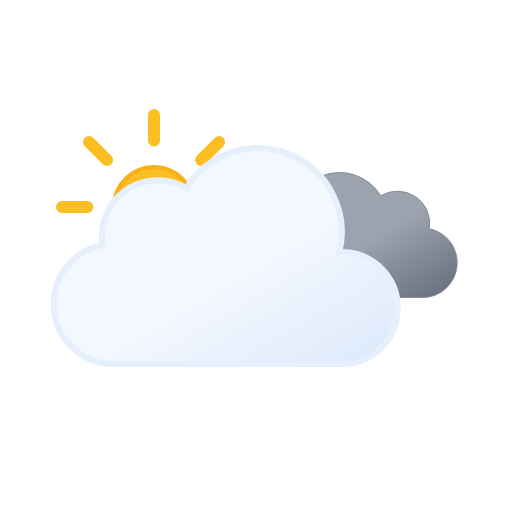
t = 0.00 s
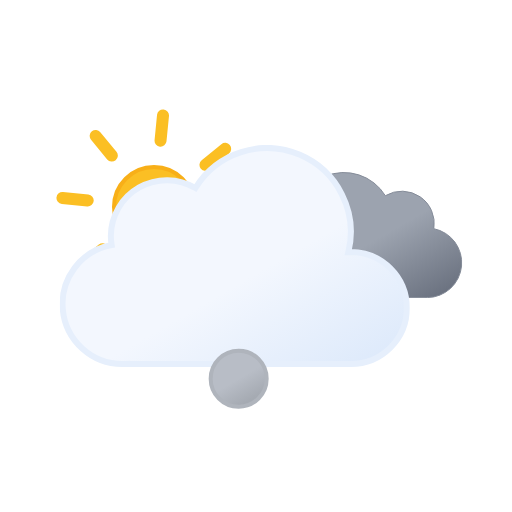
t = 0.75 s
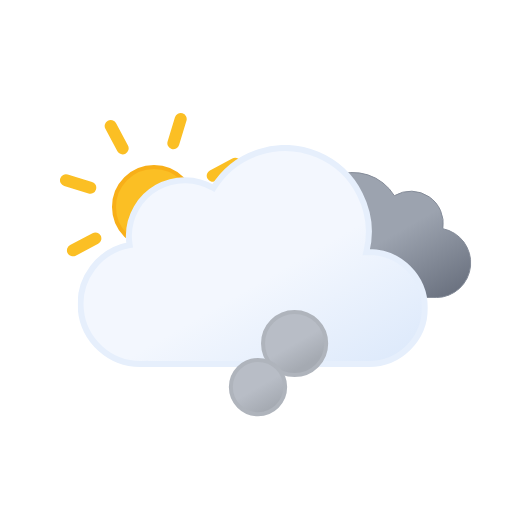
t = 2.25 s
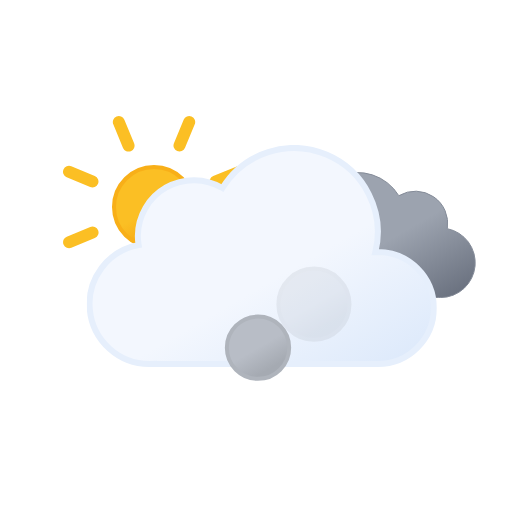
t = 3.00 s
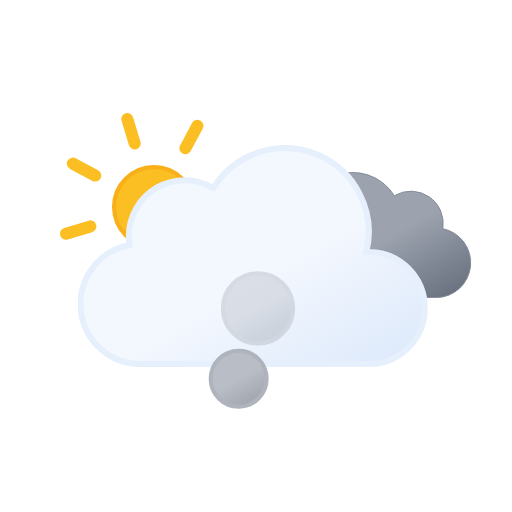
t = 3.75 s
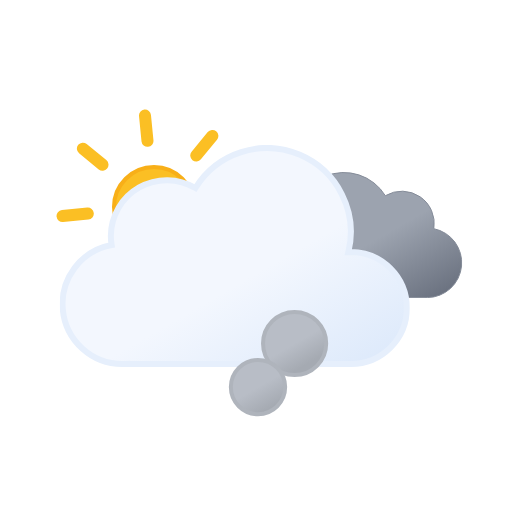
t = 5.25 s

The animated SVG that drew these frames (rendered in a browser with its animation timeline set to each time). Animation: 12 SMIL elements (animate=6,animateTransform=6); one cycle of 6.00 s, repeats indefinitely.

<svg xmlns="http://www.w3.org/2000/svg" xmlns:xlink="http://www.w3.org/1999/xlink" viewBox="0 0 512 512"><defs><symbol id="h" viewBox="0 0 196 196"><circle cx="98" cy="98" r="40" fill="url(#f)" stroke="#f8af18" stroke-miterlimit="10" stroke-width="4"/><path fill="none" stroke="#fbbf24" stroke-linecap="round" stroke-miterlimit="10" stroke-width="12" d="M98 31.4V6m0 184v-25.4M145.1 51l18-17.9M33 163l18-17.9M51 51 33 33m130.1 130.1-18-18M6 98h25.4M190 98h-25.4"><animateTransform additive="sum" attributeName="transform" dur="6s" repeatCount="indefinite" type="rotate" values="0 98 98; 45 98 98"/></path></symbol><symbol id="j" viewBox="0 0 200.3 126.1"><path fill="url(#b)" stroke="#848b98" stroke-miterlimit="10" d="M.5 93.2a32.4 32.4 0 0032.4 32.4h129.8v-.1l2.3.1a34.8 34.8 0 006.5-68.9 32.4 32.4 0 00-48.5-33 48.6 48.6 0 00-88.6 37.1h-1.5A32.4 32.4 0 00.5 93.1Z"/></symbol><symbol id="k" viewBox="0 0 350 222"><path fill="url(#a)" stroke="#e6effc" stroke-miterlimit="10" stroke-width="6" d="m291 107-2.5.1A83.9 83.9 0 00135.6 43 56 56 0 0051 91a56.6 56.6 0 00.8 9A60 60 0 0063 219l4-.2v.2h224a56 56 0 000-112Z"/></symbol><symbol id="i" overflow="visible" viewBox="0 0 398 222"><use xlink:href="#j" width="200.3" height="126.1" transform="translate(198 27)"><animateTransform additive="sum" attributeName="transform" dur="6s" repeatCount="indefinite" type="translate" values="-9 0; 9 0; -9 0"/></use><use xlink:href="#k" width="350" height="222"><animateTransform additive="sum" attributeName="transform" dur="6s" repeatCount="indefinite" type="translate" values="-18 0; 18 0; -18 0"/></use></symbol><symbol id="g" overflow="visible" viewBox="0 0 410.8 258"><use xlink:href="#h" width="196" height="196"/><use xlink:href="#i" width="398" height="222" transform="translate(12.84 36)"/></symbol><symbol id="l" overflow="visible" viewBox="0 0 168 212"><circle cx="86" cy="186" r="24" fill="url(#c)" stroke="#afb4bc" stroke-miterlimit="10" stroke-width="4" opacity="0"><animateTransform id="x1" additive="sum" attributeName="transform" begin="0s; x1.end+.75s" dur="2.25s" type="translate" values="0 0; -58 -118"/><animate id="y1" attributeName="r" begin="0s; y1.end+.75s" dur="2.25s" values="24; 36"/><animate id="z1" attributeName="opacity" begin="0s; y1.end+.75s" dur="2.25s" keyTimes="0; .17; .83; 1" values="0; 1; 1; 0"/></circle><circle cx="86" cy="186" r="24" fill="url(#c)" stroke="#afb4bc" stroke-miterlimit="10" stroke-width="4" opacity="0"><animateTransform id="x2" additive="sum" attributeName="transform" begin=".83s; x2.end+.75s" dur="2.25s" type="translate" values="0 0; 58 -118"/><animate id="y2" attributeName="r" begin=".83s; y2.end+.75s" dur="2.25s" values="24; 36"/><animate id="z2" attributeName="opacity" begin=".83s; z2.end+.75s" dur="2.25s" keyTimes="0; .17; .83; 1" values="0; 1; 1; 0"/></circle><circle cx="86" cy="186" r="24" fill="url(#c)" stroke="#afb4bc" stroke-miterlimit="10" stroke-width="4" opacity="0"><animateTransform id="x3" additive="sum" attributeName="transform" begin="1.66s; x3.end+.75s" dur="2.25s" type="translate" values="0 0; 0 -118"/><animate id="y3" attributeName="r" begin="1.66s; y3.end+.75s" dur="2.25s" values="24; 36"/><animate id="z3" attributeName="opacity" begin="1.66s; z3.end+.75s" dur="2.25s" keyTimes="0; .17; .83; 1" values="0; 1; 1; 0"/></circle></symbol><linearGradient id="a" x1="99.5" x2="232.6" y1="30.7" y2="261.4" gradientUnits="userSpaceOnUse"><stop offset="0" stop-color="#f3f7fe"/><stop offset=".5" stop-color="#f3f7fe"/><stop offset="1" stop-color="#deeafb"/></linearGradient><linearGradient id="b" x1="52.7" x2="133.4" y1="9.6" y2="149.3" gradientUnits="userSpaceOnUse"><stop offset="0" stop-color="#9ca3af"/><stop offset=".5" stop-color="#9ca3af"/><stop offset="1" stop-color="#6b7280"/></linearGradient><linearGradient id="c" x1="74" x2="98" y1="165.2" y2="206.8" gradientUnits="userSpaceOnUse"><stop offset="0" stop-color="#b8bdc6"/><stop offset=".5" stop-color="#b8bdc6"/><stop offset="1" stop-color="#a5aab2"/></linearGradient><linearGradient id="f" x1="78" x2="118" y1="63.4" y2="132.7" gradientUnits="userSpaceOnUse"><stop offset="0" stop-color="#fbbf24"/><stop offset=".5" stop-color="#fbbf24"/><stop offset="1" stop-color="#f59e0b"/></linearGradient></defs><use xlink:href="#g" width="410.8" height="258" transform="translate(56 109)"/><use xlink:href="#l" width="168" height="212" transform="translate(172 232)"/></svg>
